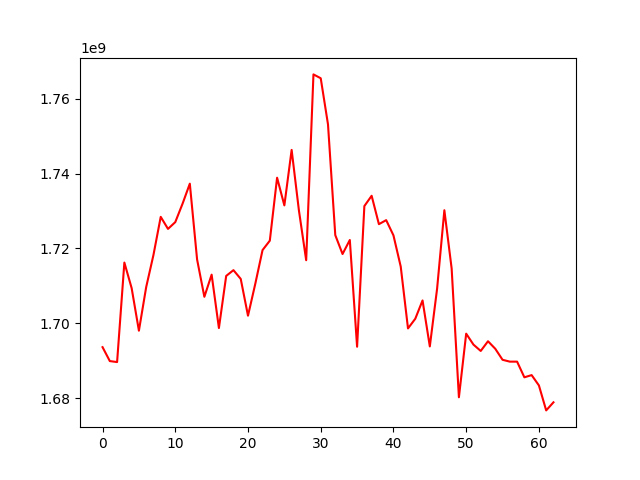

The file beside this chart, header and first rows:
, 0
0, 1693607608
1, 1689885105
2, 1689620089
3, 1716222119
4, 1709398449
5, 1698014061
6, 1709657712
7, 1718251341
8, 1728440185
9, 1725220277
10, 1727033209
11, 1731945104
12, 1737314100
13, 1717049767
14, 1707072242
15, 1712988250
16, 1698717644
17, 1712648874
18, 1714192332
19, 1711851592
20, 1702013689
21, 1710527401
22, 1719554132
23, 1722075705
24, 1738906073
25, 1731504352
26, 1746338283
27, 1730169021
28, 1716848468
29, 1766523258
30, 1765494069
31, 1753155614
32, 1723564060
33, 1718502305
34, 1722257742
35, 1693720168
36, 1731321752
37, 1734076376
38, 1726483633
39, 1727564795
40, 1723490965
41, 1715154751
42, 1698614192
43, 1701198800
44, 1706095245
45, 1693802700
46, 1709219829
47, 1730211859
48, 1714656215
49, 1680207993
50, 1697213872
51, 1694287455
52, 1692593032
53, 1695186367
54, 1693176556
55, 1690229933
56, 1689735961
57, 1689735961
58, 1685545572
59, 1686133213
... 3 more rows
